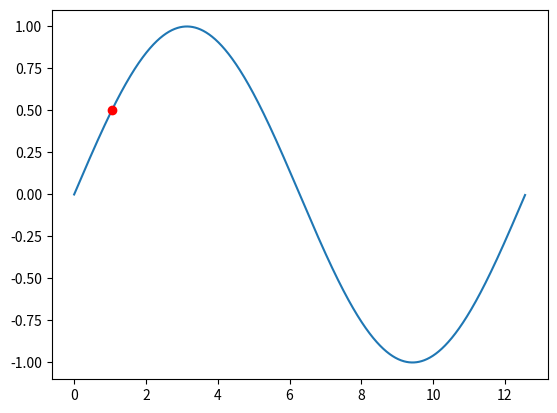

Source code (Python):
from matplotlib import colors
import matplotlib.pyplot as plt
import numpy as np
import math

find_val = 0.5

x = np.arange(0, 4 * np.pi, 0.01)
y = np.sin(x / 2)

plt.plot(x, y, zorder=1)
plt.scatter([math.asin(find_val) * 2], [find_val], color=["red"], zorder=2)
plt.show()